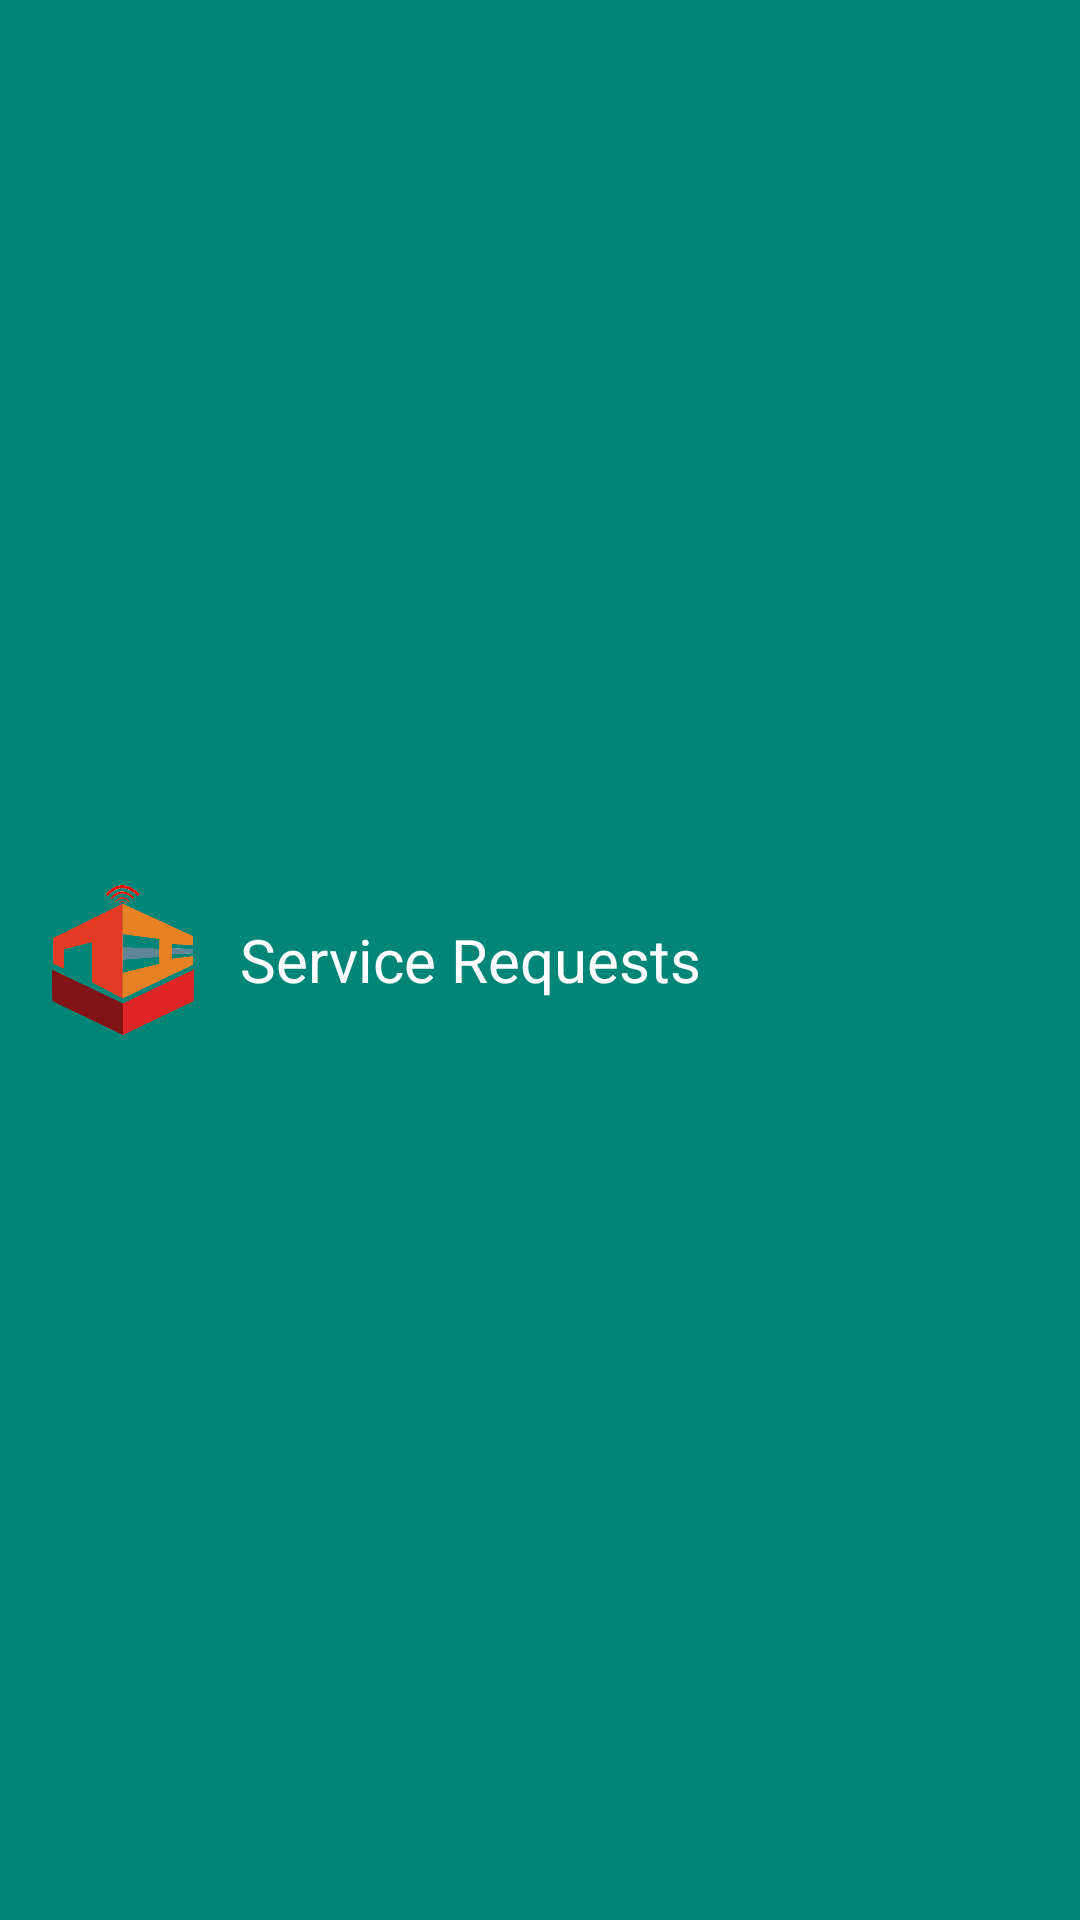

This screen was rendered from an Android layout file. Write that file and the resources it references.
<!-- AndroidManifest.xml: application theme AppTheme -->
<!-- res/layout/navigation_action.xml -->
<?xml version="1.0" encoding="utf-8"?>
<android.support.v7.widget.Toolbar
    xmlns:android="http://schemas.android.com/apk/res/android"
    android:orientation="vertical"
    android:layout_width="match_parent"
    android:layout_height="wrap_content"
    android:background="@color/colorPrimary"
    android:id="@+id/nav_tool"
    android:fitsSystemWindows="true"
    android:minHeight="?attr/actionBarSize"
    android:theme="@style/ThemeOverlay.AppCompat.Dark">
    <ImageView
        android:layout_width="50dp"
        android:layout_height="50dp"
        android:src="@drawable/icon2"/>
<TextView
    android:layout_width="wrap_content"
    android:layout_height="wrap_content"
    android:layout_marginLeft="30dp"
    android:text="Service Requests"
    android:textColor="#fff"
    android:textSize="20dp"/>
</android.support.v7.widget.Toolbar>
<!-- resources referenced by this layout -->
<resources>
  <color name="colorPrimary">#008577</color>
  <!-- drawable icon2: png bitmap (drawable, 22567 bytes) -->
  <style name="AppTheme" parent="Theme.AppCompat.Light.DarkActionBar">
          
          <item name="colorPrimary">@color/colorPrimary</item>
          <item name="colorPrimaryDark">@color/colorPrimaryDark</item>
          <item name="colorAccent">@color/colorAccent</item>
      </style>
  <color name="colorPrimaryDark">#00574B</color>
  <color name="colorAccent">#D81B60</color>
</resources>
